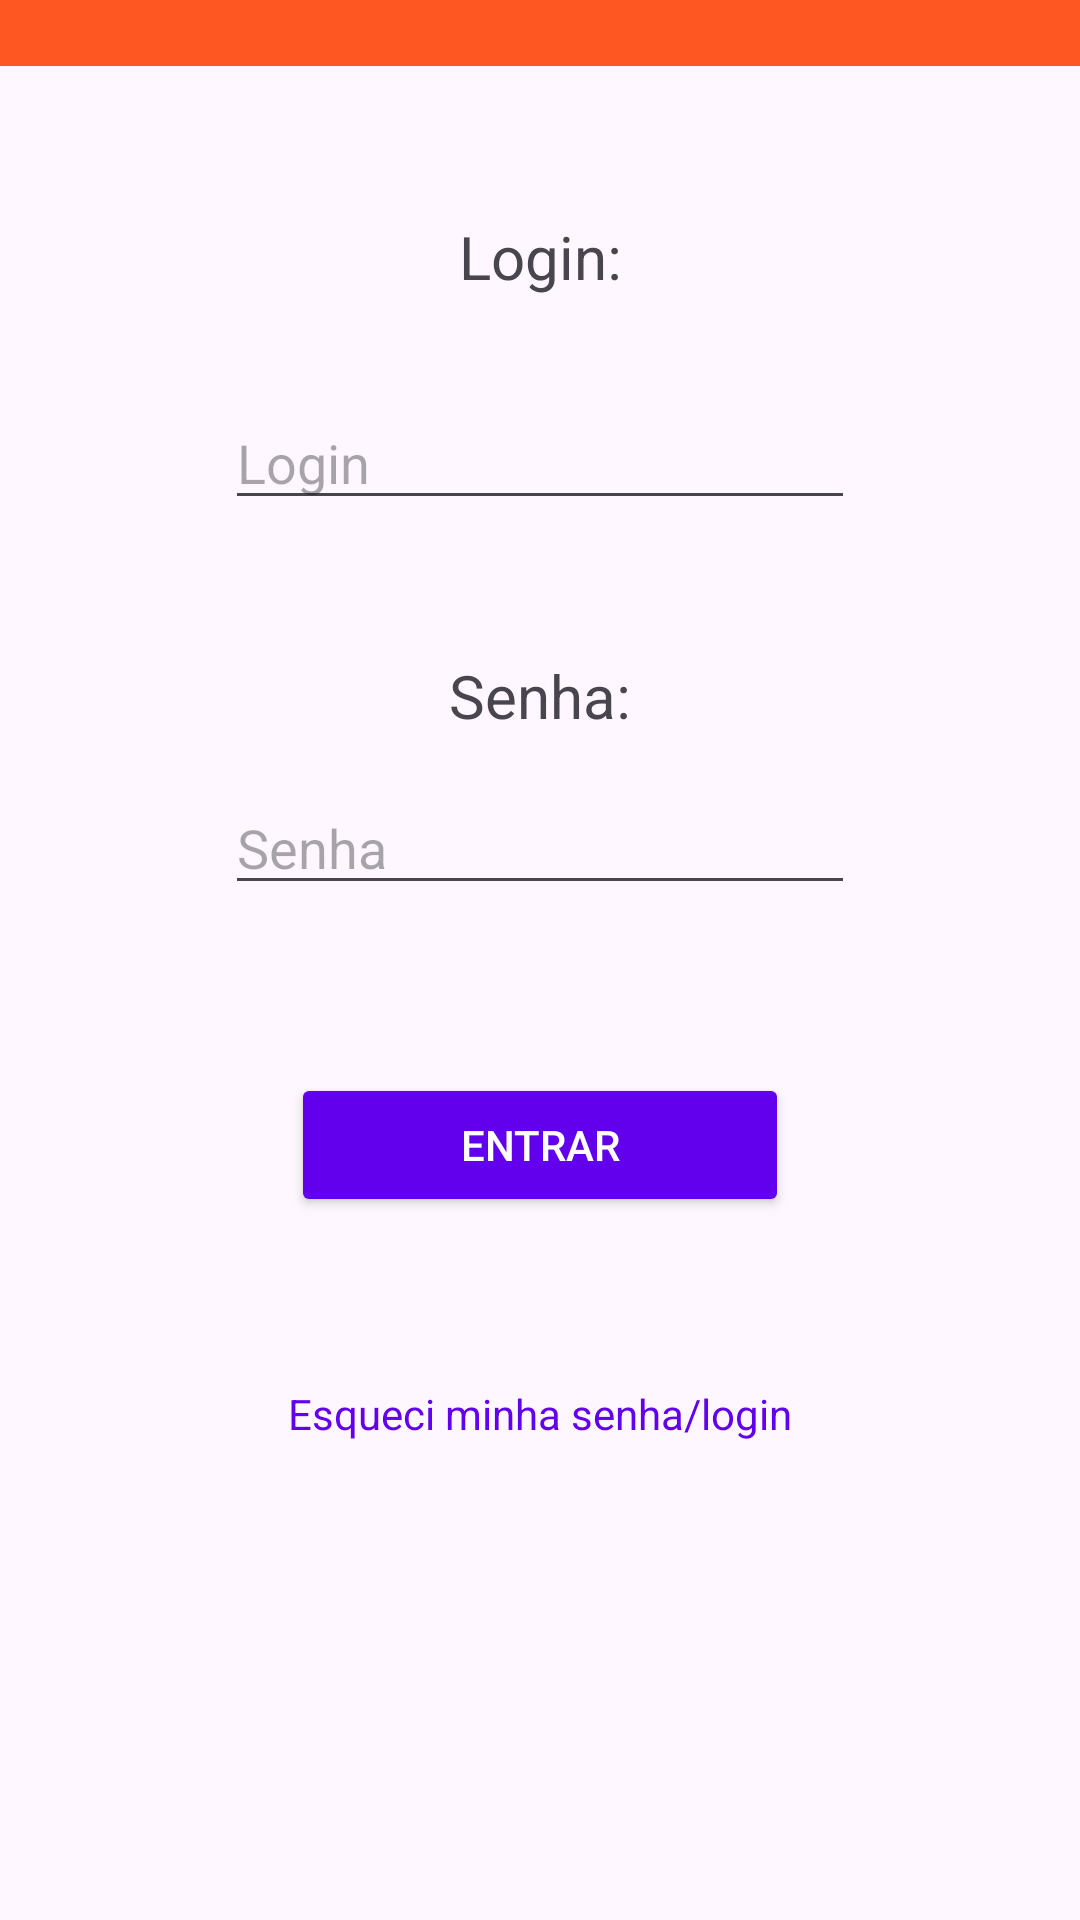

Layout XML and referenced resources for this Android screen:
<!-- AndroidManifest.xml: application theme Theme.ProjetoDispositivos -->
<!-- res/layout/activity_main.xml -->
<?xml version="1.0" encoding="utf-8"?>
<androidx.constraintlayout.widget.ConstraintLayout xmlns:android="http://schemas.android.com/apk/res/android"
    xmlns:app="http://schemas.android.com/apk/res-auto"
    xmlns:tools="http://schemas.android.com/tools"
    android:id="@+id/main"
    android:layout_width="match_parent"
    android:layout_height="match_parent"
    tools:context=".MainActivity">

    <TextView
        android:id="@+id/tvTitle"
        android:layout_width="match_parent"
        android:layout_height="wrap_content"
        android:layout_marginBottom="50dp"
        android:padding="20dp"
        android:background="#FF5722"
        android:text="IMDMARKET"
        android:textAlignment="center"
        android:textColor="#FFFFFF"
        android:textSize="24sp"
        android:textStyle="bold"
        app:layout_constraintBottom_toTopOf="@+id/textView4"
        app:layout_constraintEnd_toEndOf="parent"
        app:layout_constraintStart_toStartOf="parent"
        app:layout_constraintTop_toTopOf="parent"
        tools:ignore="MissingConstraints" />

    <Button
        android:id="@+id/btnEntrar"
        android:layout_width="166dp"
        android:layout_height="wrap_content"
        android:layout_marginBottom="48dp"
        android:backgroundTint="#6200EE"
        android:padding="12dp"
        android:text="@string/entrarbotao"
        android:textColor="#FFFFFF"
        app:layout_constraintBottom_toTopOf="@+id/EsqueciSenha"
        app:layout_constraintEnd_toEndOf="parent"
        app:layout_constraintStart_toStartOf="parent"
        app:layout_constraintTop_toBottomOf="@+id/Senha"
        tools:ignore="MissingConstraints" />

    <TextView
        android:id="@+id/EsqueciSenha"
        android:layout_width="wrap_content"
        android:layout_height="wrap_content"
        android:layout_marginBottom="202dp"
        android:padding="8dp"
        android:text="@string/esquecisenhalogin"
        android:textColor="#6200EE"
        android:textSize="14sp"
        app:layout_constraintBottom_toBottomOf="parent"
        app:layout_constraintEnd_toEndOf="parent"
        app:layout_constraintStart_toStartOf="parent"
        app:layout_constraintTop_toBottomOf="@+id/btnEntrar"
        tools:ignore="MissingConstraints" />

    <EditText
        android:id="@+id/Login"
        android:layout_width="wrap_content"
        android:layout_height="wrap_content"
        android:layout_marginBottom="45dp"
        android:ems="10"
        android:hint="Login"
        android:inputType="text"
        app:layout_constraintBottom_toTopOf="@+id/textView5"
        app:layout_constraintEnd_toEndOf="parent"
        app:layout_constraintStart_toStartOf="parent"
        app:layout_constraintTop_toBottomOf="@+id/textView4" />

    <EditText
        android:id="@+id/Senha"
        android:layout_width="wrap_content"
        android:layout_height="wrap_content"
        android:layout_marginBottom="56dp"
        android:ems="10"
        android:hint="Senha"
        android:inputType="text"
        app:layout_constraintBottom_toTopOf="@+id/btnEntrar"
        app:layout_constraintEnd_toEndOf="parent"
        app:layout_constraintStart_toStartOf="parent"
        app:layout_constraintTop_toBottomOf="@+id/textView5" />

    <TextView
        android:id="@+id/textView4"
        android:layout_width="wrap_content"
        android:layout_height="wrap_content"
        android:layout_marginBottom="33dp"
        android:text="Login:"
        android:textSize="20sp"
        app:layout_constraintBottom_toTopOf="@+id/Login"
        app:layout_constraintEnd_toEndOf="parent"
        app:layout_constraintStart_toStartOf="parent"
        app:layout_constraintTop_toBottomOf="@+id/tvTitle" />

    <TextView
        android:id="@+id/textView5"
        android:layout_width="wrap_content"
        android:layout_height="wrap_content"
        android:layout_marginBottom="15dp"
        android:text="Senha:"
        android:textSize="20sp"
        app:layout_constraintBottom_toTopOf="@+id/Senha"
        app:layout_constraintEnd_toEndOf="parent"
        app:layout_constraintStart_toStartOf="parent"
        app:layout_constraintTop_toBottomOf="@+id/Login" />

</androidx.constraintlayout.widget.ConstraintLayout>
<!-- resources referenced by this layout -->
<resources>
  <string name="entrarbotao">Entrar</string>
  <string name="esquecisenhalogin">Esqueci minha senha/login</string>
  <style name="Theme.ProjetoDispositivos" parent="Base.Theme.ProjetoDispositivos" />
  <style name="Base.Theme.ProjetoDispositivos" parent="Theme.Material3.DayNight.NoActionBar">
          
          
      </style>
</resources>
